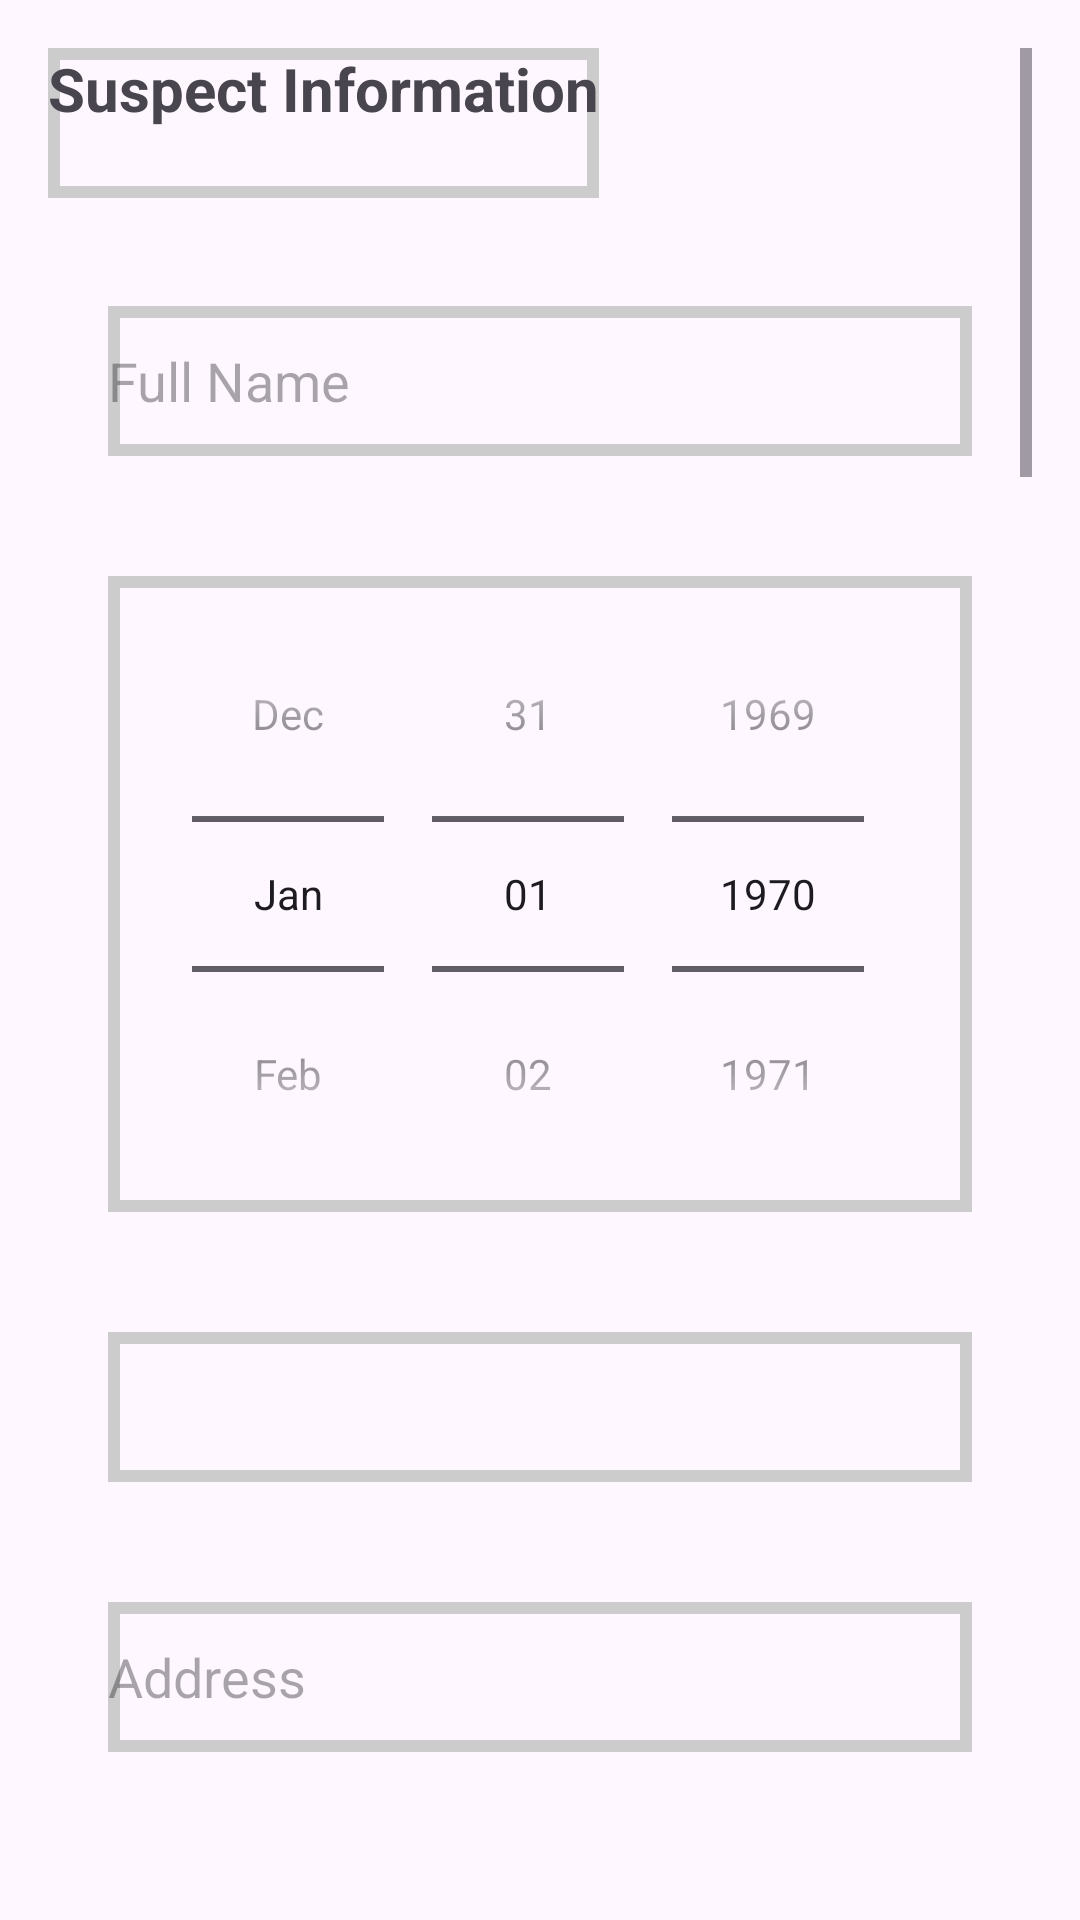

The Android layout XML behind this screen, and the referenced resources:
<!-- AndroidManifest.xml: application theme Theme.UserPoliceApp -->
<!-- res/layout/addcomplaintsuspect.xml -->
<ScrollView xmlns:android="http://schemas.android.com/apk/res/android"
    android:layout_width="match_parent"
    android:layout_height="match_parent"
    android:padding="16dp">

    <LinearLayout
        android:layout_width="match_parent"
        android:layout_height="wrap_content"
        android:orientation="vertical">

        
        <TextView
            android:layout_width="wrap_content"
 android:layout_height="50dp"
            android:background="@drawable/textback"
            android:layout_marginBottom="16dp"
            android:text="Suspect Information"
            android:textSize="20sp"
            android:textStyle="bold" />

        
        <EditText
            android:id="@+id/editTextFullName"
            android:layout_width="match_parent"
 android:layout_height="50dp"
            android:background="@drawable/textback"
            android:layout_margin="20dp"

            android:hint="Full Name" />

        
        <DatePicker
            android:id="@+id/datePickerDob"
            android:layout_width="match_parent"
 android:layout_height="wrap_content"
            android:background="@drawable/textback"
            android:layout_margin="20dp"
            android:calendarViewShown="false"
            android:datePickerMode="spinner"

            android:hint="Date of Birth" />

        
        <Spinner
            android:id="@+id/spinnerGender"
            android:layout_width="match_parent"
 android:layout_height="50dp"
            android:background="@drawable/textback"
            android:layout_margin="20dp"

           />

        
        <EditText
            android:id="@+id/editTextAddress"
            android:layout_width="match_parent"
 android:layout_height="50dp"
            android:background="@drawable/textback"
            android:layout_margin="20dp"

            android:hint="Address" />

        
        <EditText
            android:id="@+id/editTextPhoneNumber"
            android:layout_width="match_parent"
 android:layout_height="50dp"
            android:background="@drawable/textback"
            android:layout_margin="20dp"

            android:hint="Phone Number"
            android:inputType="phone" />

        
        <EditText
            android:id="@+id/editTextEmailAddress"
            android:layout_width="match_parent"
 android:layout_height="50dp"
            android:background="@drawable/textback"
            android:layout_margin="20dp"

            android:hint="Email Address"
            android:inputType="textEmailAddress" />

        
        <EditText
            android:id="@+id/editTextPassportNumber"
            android:layout_width="match_parent"
 android:layout_height="50dp"
            android:background="@drawable/textback"
            android:layout_margin="20dp"

            android:hint="Passport Number" />

        
        <EditText
            android:id="@+id/editTextDriversLicense"
            android:layout_width="match_parent"
 android:layout_height="50dp"
            android:background="@drawable/textback"
            android:layout_margin="20dp"

            android:hint="Driver's License" />

        
        <EditText
            android:id="@+id/editTextSocialSecurityNumber"
            android:layout_width="match_parent"
 android:layout_height="50dp"
            android:background="@drawable/textback"
            android:layout_margin="20dp"

            android:hint="Social Security Number" />

        
        <EditText
            android:id="@+id/editTextHeight"
            android:layout_width="match_parent"
 android:layout_height="50dp"
            android:background="@drawable/textback"
            android:layout_margin="20dp"

            android:hint="Height" />

        
        <EditText
            android:id="@+id/editTextWeight"
            android:layout_width="match_parent"
 android:layout_height="50dp"
            android:background="@drawable/textback"
            android:layout_margin="20dp"

            android:hint="Weight" />

        
        <Spinner
            android:id="@+id/spinnerBuild"
            android:layout_width="match_parent"
 android:layout_height="50dp"
            android:background="@drawable/textback"
            android:layout_margin="20dp"
            />

        
        <EditText
            android:id="@+id/editTextHairColor"
            android:layout_width="match_parent"
 android:layout_height="50dp"
            android:background="@drawable/textback"
            android:layout_margin="20dp"

            android:hint="Hair Color" />

        
        <EditText
            android:id="@+id/editTextEyeColor"
            android:layout_width="match_parent"
 android:layout_height="50dp"
            android:background="@drawable/textback"
            android:layout_margin="20dp"

            android:hint="Eye Color" />

        
        <EditText
            android:id="@+id/editTextDistinguishingFeatures"
            android:layout_width="match_parent"
 android:layout_height="50dp"
            android:background="@drawable/textback"
            android:layout_margin="20dp"

            android:hint="Distinguishing Features" />

        
        <EditText
            android:id="@+id/editTextOccupation"
            android:layout_width="match_parent"
 android:layout_height="50dp"
            android:background="@drawable/textback"
            android:layout_margin="20dp"

            android:hint="Occupation" />

        
        <EditText
            android:id="@+id/editTextEducationLevel"
            android:layout_width="match_parent"
 android:layout_height="50dp"
            android:background="@drawable/textback"
            android:layout_margin="20dp"

            android:hint="Education Level" />

        
        <EditText
            android:id="@+id/editTextMaritalStatus"
            android:layout_width="match_parent"
 android:layout_height="50dp"
            android:background="@drawable/textback"
            android:layout_margin="20dp"

            android:hint="Marital Status" />

        
        <EditText
            android:id="@+id/editTextFamilyMembers"
            android:layout_width="match_parent"
 android:layout_height="50dp"
            android:background="@drawable/textback"
            android:hint="Family Members or Next of Kin" />

        
        <Button
            android:id="@+id/buttonPhoto"
            android:layout_width="wrap_content"
 android:layout_height="wrap_content"
            android:backgroundTint="@drawable/buttonback"
            android:layout_margin="20dp"
            android:text="Add Photo" />

        
        <EditText
            android:id="@+id/editTextComplaintId"
            android:layout_width="match_parent"
 android:layout_height="50dp"
            android:background="@drawable/textback"
            android:layout_margin="20dp"

            android:hint="Complaint ID" />

        
        <EditText
            android:id="@+id/editTextDescription"
            android:layout_width="match_parent"
 android:layout_height="50dp"
            android:background="@drawable/textback"
            android:layout_margin="20dp"

            android:hint="Description" />

        
        <CheckBox
            android:id="@+id/checkBoxIsSuspect"
            android:layout_width="wrap_content"
 android:layout_height="50dp"
            android:background="@drawable/textback"
            android:layout_margin="20dp"

            android:text="Is Suspect" />

        
        <Spinner
            android:id="@+id/editTextCountryId"
            android:layout_width="match_parent"
 android:layout_height="50dp"
            android:background="@drawable/textback"
            android:layout_margin="20dp"

            android:hint="Country ID" />

        
        <Spinner

            android:id="@+id/editTextStateId"
            android:layout_width="match_parent"
 android:layout_height="50dp"
            android:background="@drawable/textback"
            android:layout_margin="20dp"

            android:hint="State ID" />

        
        <Spinner

            android:id="@+id/editTextDistrictId"
            android:layout_width="match_parent"
 android:layout_height="50dp"
            android:background="@drawable/textback"
            android:layout_margin="20dp"

            android:hint="District ID" />

        
        <Spinner
            android:id="@+id/editTextCityId"
            android:layout_width="match_parent"
 android:layout_height="50dp"
            android:background="@drawable/textback"
            android:layout_margin="20dp"

            android:hint="City ID" />

        
        <Button
            android:id="@+id/ComplaintSubmit"
            android:layout_width="match_parent"
 android:layout_height="wrap_content"
            android:backgroundTint="@drawable/buttonback"
            android:layout_margin="20dp"
            android:text="Submit" />
    </LinearLayout>
</ScrollView>
<!-- resources referenced by this layout -->
<resources>
  <!-- drawable buttonback (drawable) -->
  <?xml version="1.0" encoding="utf-8"?>
  <shape xmlns:android="http://schemas.android.com/apk/res/android">
      <corners android:radius="10dp"/>
      <solid android:color="#3F99FF"/>
  </shape>
  <!-- drawable textback (drawable) -->
  <?xml version="1.0" encoding="utf-8"?>
  <shape xmlns:android="http://schemas.android.com/apk/res/android">
      <stroke android:color="#cccccc"
          android:width="4dp"/>
  
  </shape>
  <style name="Theme.UserPoliceApp" parent="Base.Theme.UserPoliceApp" />
  <style name="Base.Theme.UserPoliceApp" parent="Theme.Material3.DayNight.NoActionBar">
          
          
      </style>
</resources>
